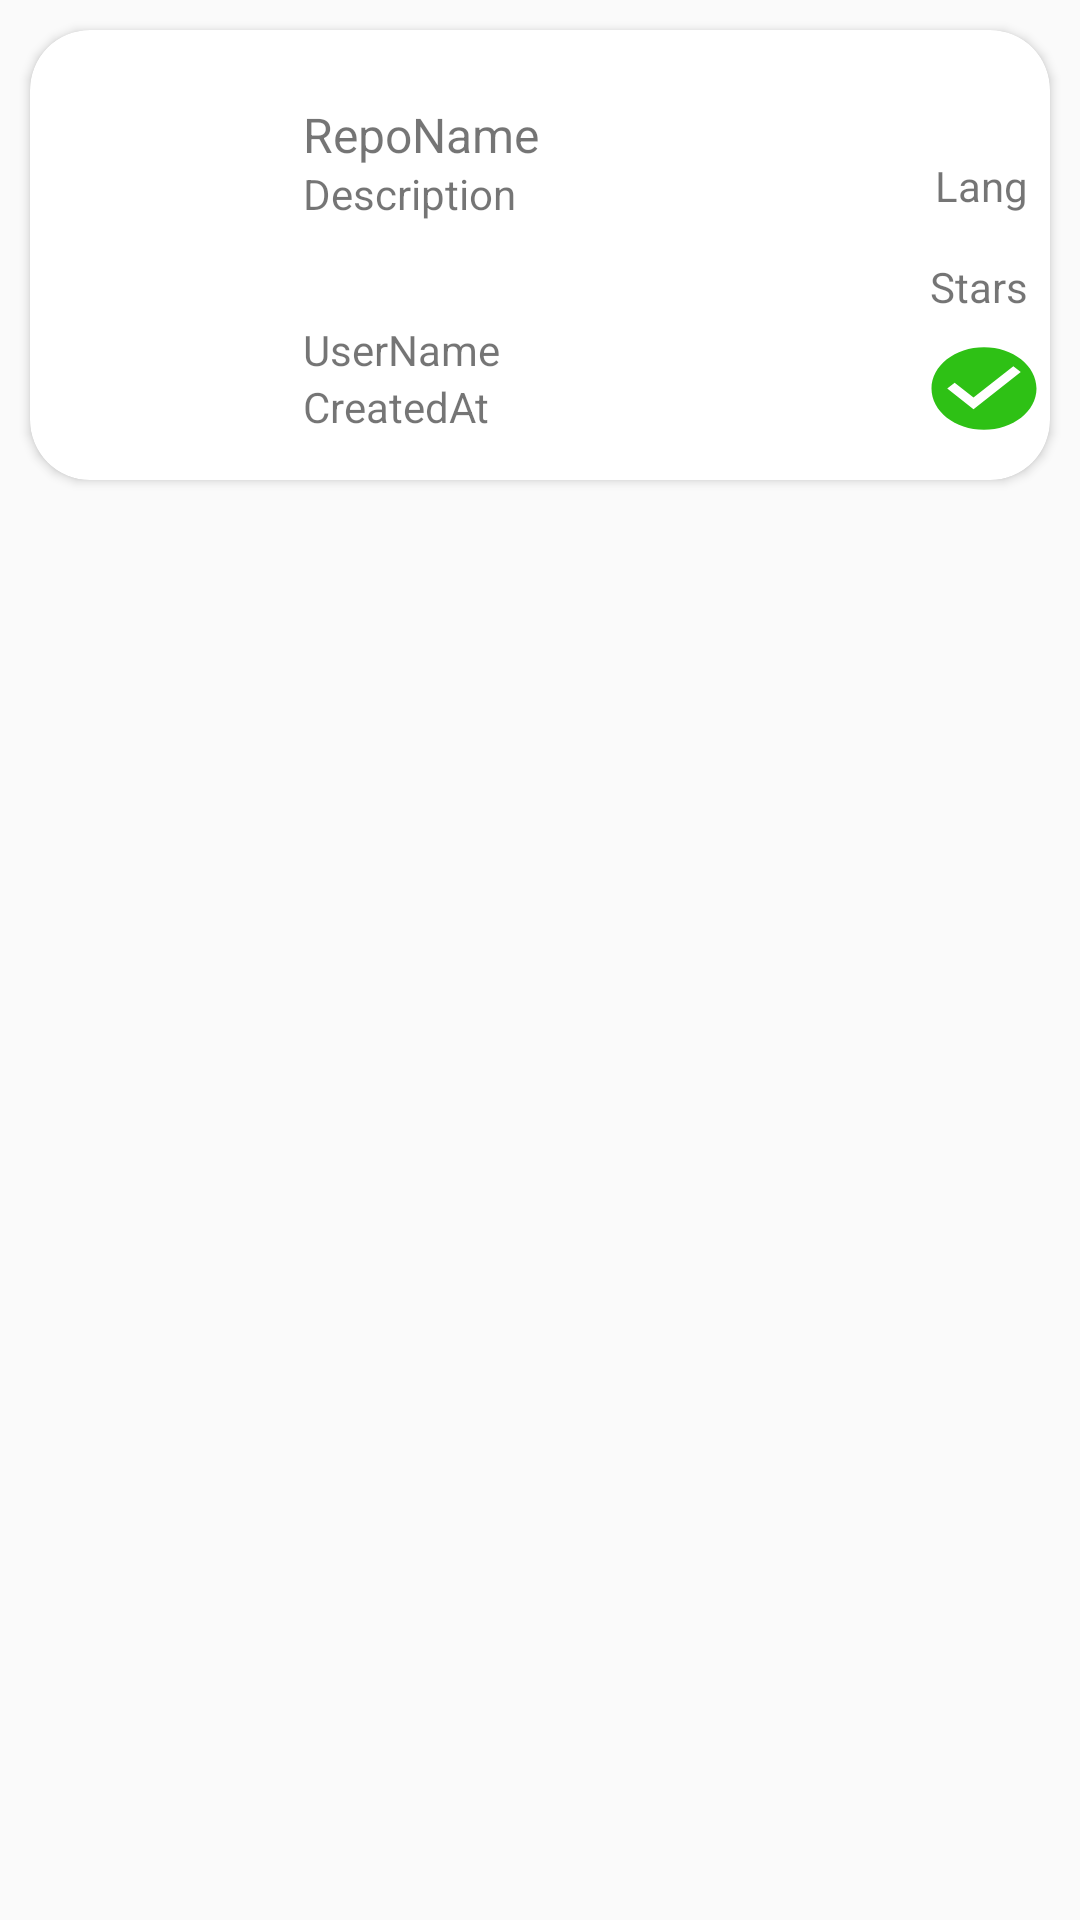

Reconstruct the res/layout file that produces this screen, plus the resources it refers to.
<!-- AndroidManifest.xml: application theme AppTheme -->
<!-- res/layout/repo_cell.xml -->
<?xml version="1.0" encoding="utf-8"?>
<RelativeLayout xmlns:android="http://schemas.android.com/apk/res/android"
    xmlns:tools="http://schemas.android.com/tools"
    xmlns:app="http://schemas.android.com/apk/res-auto"
    android:layout_width="match_parent"
    android:layout_height="wrap_content">
    <android.support.v7.widget.CardView
        android:id="@+id/card_view"
        android:layout_width="match_parent"
        android:layout_height="150dp"
        android:layout_alignParentStart="true"
        android:layout_alignParentTop="true"
        android:layout_margin="10dp"
        app:cardCornerRadius="20dp">

        <android.support.constraint.ConstraintLayout
            android:layout_width="363dp"
            android:layout_height="match_parent"
            android:padding="16dp"
            tools:layout_editor_absoluteX="0dp"
            tools:layout_editor_absoluteY="0dp">

            <ImageView
                android:id="@+id/user_photo"
                android:layout_width="55dp"
                android:layout_height="64dp"
                android:layout_marginStart="4dp"
                app:layout_constraintBottom_toBottomOf="parent"
                app:layout_constraintStart_toStartOf="parent"
                app:layout_constraintTop_toTopOf="parent"
                app:layout_constraintVertical_bias="0.179" />

            <TextView
                android:id="@+id/full_name"
                android:layout_width="116dp"
                android:layout_height="21dp"
                android:layout_marginStart="8dp"
                android:layout_marginTop="8dp"
                android:paddingStart="8dp"
                android:text="RepoName"
                android:textSize="16sp"
                app:layout_constraintStart_toEndOf="@+id/user_photo"
                app:layout_constraintTop_toTopOf="parent" />

            <TextView
                android:id="@+id/description"
                android:layout_width="170dp"
                android:layout_height="52dp"
                android:layout_marginLeft="8dp"
                android:paddingStart="8dp"
                android:text="Description"
                android:textSize="14sp"
                app:layout_constraintLeft_toRightOf="@+id/user_photo"
                app:layout_constraintTop_toBottomOf="@+id/full_name" />

            <TextView
                android:id="@+id/user_name"
                android:layout_width="140dp"
                android:layout_height="19dp"
                android:layout_marginLeft="8dp"
                android:paddingStart="8dp"
                android:text="UserName"
                android:textSize="14sp"
                app:layout_constraintLeft_toRightOf="@+id/user_photo"
                app:layout_constraintTop_toBottomOf="@+id/description" />

            <TextView
                android:id="@+id/created_at"
                android:layout_width="166dp"
                android:layout_height="18dp"
                android:layout_marginLeft="8dp"
                android:paddingStart="8dp"
                android:text="CreatedAt"
                android:textSize="14sp"
                app:layout_constraintLeft_toRightOf="@+id/user_photo"
                app:layout_constraintTop_toBottomOf="@+id/user_name" />

            <TextView
                android:id="@+id/language"
                android:layout_width="68dp"
                android:layout_height="24dp"
                android:layout_marginTop="24dp"
                android:paddingStart="8dp"
                android:text="Lang"
                android:textSize="14sp"
                android:gravity="center"
                app:layout_constraintEnd_toEndOf="parent"
                app:layout_constraintTop_toTopOf="parent" />

            <TextView
                android:id="@+id/stars"
                android:layout_width="55dp"
                android:layout_height="0dp"
                android:layout_marginTop="12dp"
                android:paddingStart="8dp"
                android:text="Stars"
                android:textSize="14sp"
                app:layout_constraintEnd_toEndOf="parent"
                app:layout_constraintTop_toBottomOf="@+id/language" />

            <ImageView
                android:id="@+id/star_image"
                android:layout_width="19dp"
                android:layout_height="19dp"
                android:layout_marginEnd="12dp"
                android:layout_marginBottom="40dp"
                app:layout_constraintBottom_toBottomOf="parent"
                app:layout_constraintEnd_toStartOf="@+id/stars"
                android:background="@drawable/ic_star_black_24dp"
                />

            <Button
                android:id="@+id/save"
                android:layout_width="42dp"
                android:layout_height="33dp"
                android:layout_marginTop="8dp"
                android:layout_marginEnd="8dp"
                android:background="@drawable/ic_check_circle_black_24dp"
                app:layout_constraintEnd_toEndOf="parent"
                app:layout_constraintHorizontal_bias="1.0"
                app:layout_constraintTop_toBottomOf="@+id/stars" />

            <Button
                android:id="@+id/delete"
                android:layout_width="42dp"
                android:layout_height="33dp"
                android:layout_marginStart="44dp"
                android:layout_marginTop="8dp"
                android:background="@drawable/ic_delete_black_24dp"
                android:visibility="invisible"
                app:layout_constraintStart_toEndOf="@+id/created_at"
                app:layout_constraintTop_toBottomOf="@+id/stars" />

        </android.support.constraint.ConstraintLayout>

    </android.support.v7.widget.CardView>

</RelativeLayout>
<!-- resources referenced by this layout -->
<resources>
  <!-- drawable ic_check_circle_black_24dp (drawable) -->
  <vector android:height="15dp" android:tint="#2EC115"
      android:viewportHeight="24.0" android:viewportWidth="24.0"
      android:width="15dp" xmlns:android="http://schemas.android.com/apk/res/android">
      <path android:fillColor="#FF000000" android:pathData="M12,2C6.48,2 2,6.48 2,12s4.48,10 10,10 10,-4.48 10,-10S17.52,2 12,2zM10,17l-5,-5 1.41,-1.41L10,14.17l7.59,-7.59L19,8l-9,9z"/>
  </vector>
  <!-- drawable ic_delete_black_24dp (drawable) -->
  <vector android:height="24dp" android:tint="#C11C19"
      android:viewportHeight="24.0" android:viewportWidth="24.0"
      android:width="24dp" xmlns:android="http://schemas.android.com/apk/res/android">
      <path android:fillColor="#FF000000" android:pathData="M6,19c0,1.1 0.9,2 2,2h8c1.1,0 2,-0.9 2,-2V7H6v12zM19,4h-3.5l-1,-1h-5l-1,1H5v2h14V4z"/>
  </vector>
  <style name="AppTheme" parent="Theme.AppCompat.Light.DarkActionBar">
          
          <item name="colorPrimary">@color/colorPrimary</item>
          <item name="colorPrimaryDark">@color/colorPrimaryDark</item>
          <item name="colorAccent">@color/colorAccent</item>
      </style>
  <color name="colorPrimary">#0096FF</color>
  <color name="colorPrimaryDark">#006bb7</color>
  <color name="colorAccent">#0096FF</color>
</resources>
